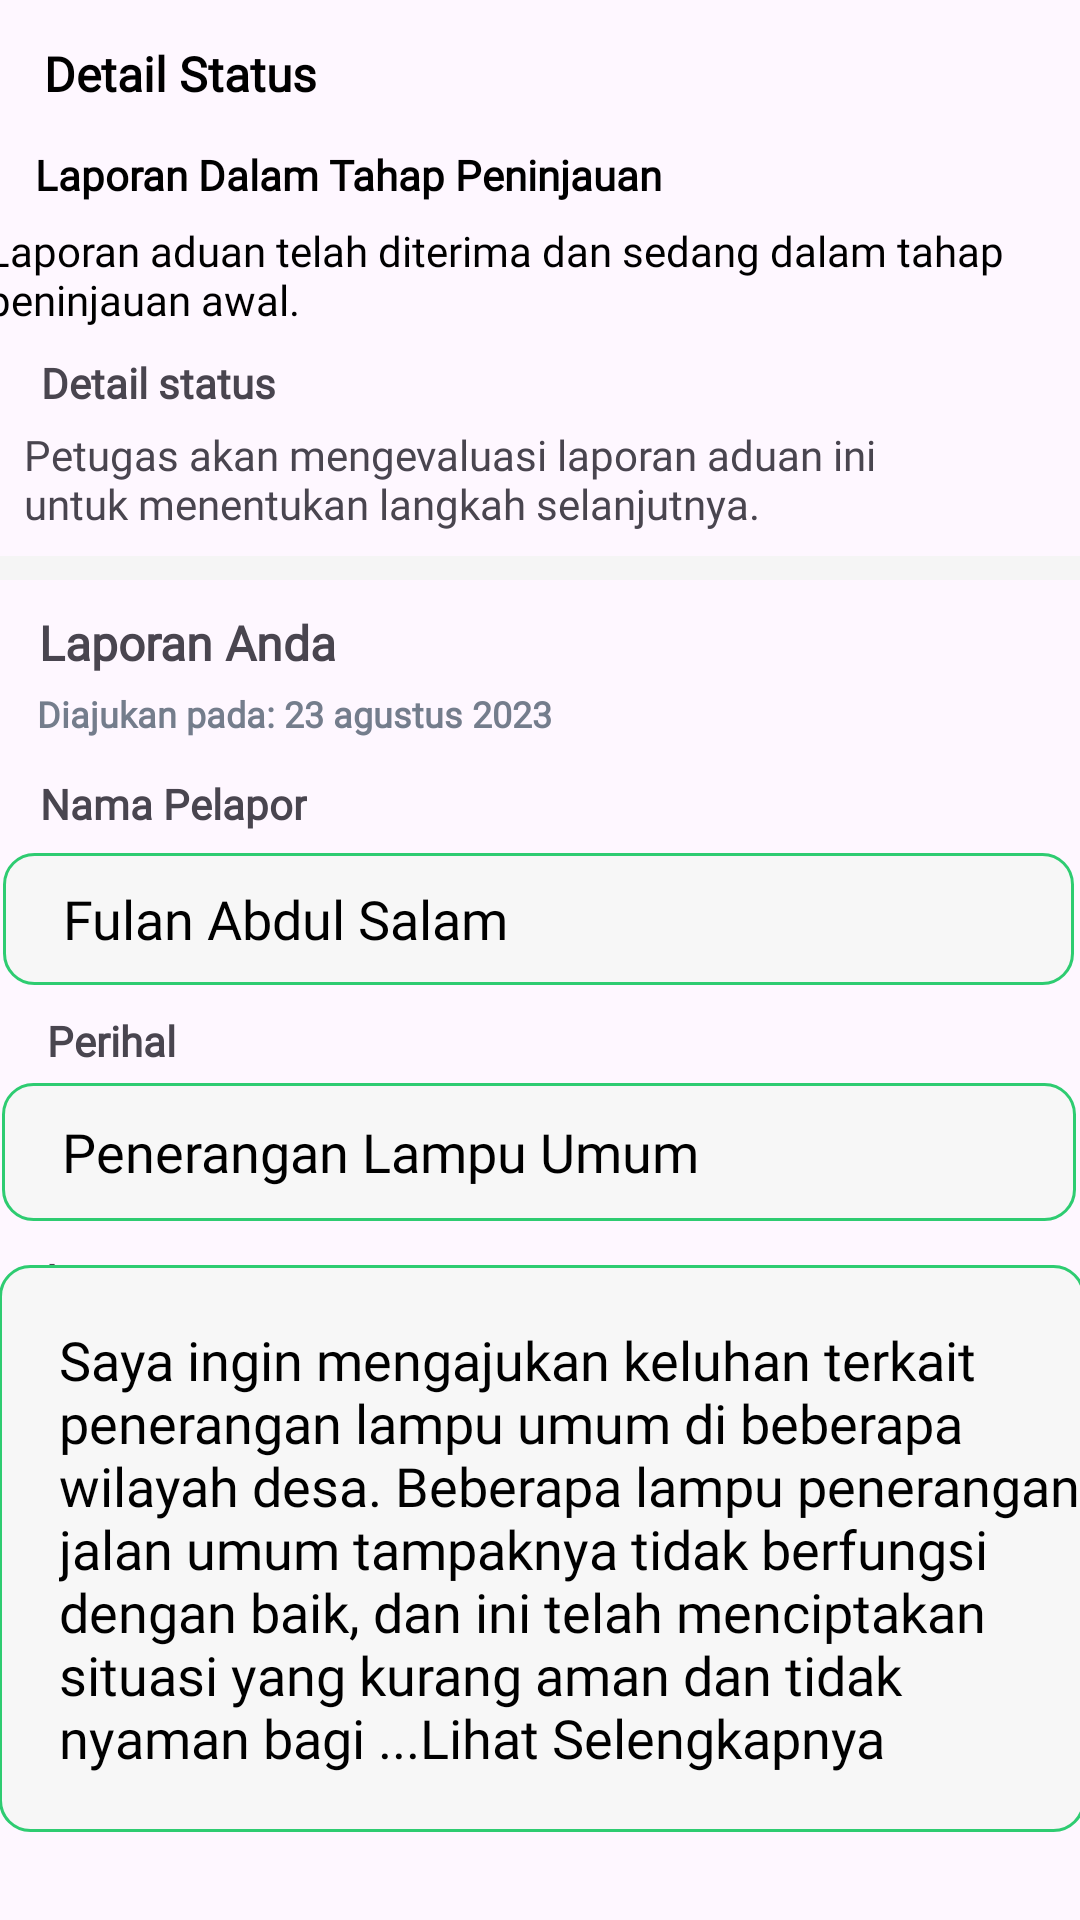

Reconstruct the res/layout file that produces this screen, plus the resources it refers to.
<!-- AndroidManifest.xml: application theme Theme.PanduApplication -->
<!-- res/layout/fragment_lihatdetail.xml -->
<?xml version="1.0" encoding="utf-8"?>
<androidx.constraintlayout.widget.ConstraintLayout xmlns:android="http://schemas.android.com/apk/res/android"
    xmlns:app="http://schemas.android.com/apk/res-auto"
    xmlns:tools="http://schemas.android.com/tools"
    android:layout_width="match_parent"
    android:layout_height="match_parent"
    tools:context=".LihatdetailFragment">

    

    <ImageView
        android:id="@+id/imageView"
        android:layout_width="wrap_content"
        android:layout_height="wrap_content"
        android:src="@drawable/arrow_back"
        app:layout_constraintBottom_toBottomOf="parent"
        app:layout_constraintEnd_toEndOf="parent"
        app:layout_constraintHorizontal_bias="0.041"
        app:layout_constraintStart_toStartOf="parent"
        app:layout_constraintTop_toTopOf="parent"
        app:layout_constraintVertical_bias="0.022" />

    <TextView
        android:id="@+id/textView2"
        android:layout_width="wrap_content"
        android:layout_height="wrap_content"
        android:fontFamily="@font/nunitosans_medium"
        android:text="Detail Status"
        android:textColor="@color/black"
        android:textSize="16sp"
        android:textStyle="bold"
        app:layout_constraintBottom_toBottomOf="parent"
        app:layout_constraintEnd_toEndOf="parent"
        app:layout_constraintHorizontal_bias="0.0"
        app:layout_constraintStart_toEndOf="@+id/imageView"
        app:layout_constraintTop_toTopOf="parent"
        app:layout_constraintVertical_bias="0.022" />

    <TextView
        android:id="@+id/textView3"
        android:layout_width="wrap_content"
        android:layout_height="wrap_content"
        android:fontFamily="@font/nunitosans_medium"
        android:text="Laporan Dalam Tahap Peninjauan"
        android:textColor="@color/black"
        android:textSize="14sp"
        android:textStyle="bold"
        app:layout_constraintBottom_toBottomOf="parent"
        app:layout_constraintEnd_toEndOf="parent"
        app:layout_constraintHorizontal_bias="0.078"
        app:layout_constraintStart_toStartOf="parent"
        app:layout_constraintTop_toBottomOf="@+id/textView2"
        app:layout_constraintVertical_bias="0.023" />

    <TextView
        android:id="@+id/textView6"
        android:layout_width="372dp"
        android:layout_height="37dp"
        android:fontFamily="@font/nunitosans_medium"
        android:text="Laporan aduan telah diterima dan sedang dalam tahap peninjauan awal."
        android:textColor="@color/black"
        android:textSize="14sp"
        app:layout_constraintBottom_toBottomOf="parent"
        app:layout_constraintEnd_toEndOf="parent"
        app:layout_constraintHorizontal_bias="0.41"
        app:layout_constraintStart_toStartOf="parent"
        app:layout_constraintTop_toBottomOf="@+id/textView3"
        app:layout_constraintVertical_bias="0.012" />

    <TextView
        android:layout_width="wrap_content"
        android:layout_height="wrap_content"
        android:fontFamily="@font/nunitosans_medium"
        android:text="Detail status"
        android:textSize="14sp"
        android:textStyle="bold"
        app:layout_constraintBottom_toBottomOf="parent"
        app:layout_constraintEnd_toEndOf="parent"
        app:layout_constraintHorizontal_bias="0.048"
        app:layout_constraintStart_toStartOf="parent"
        app:layout_constraintTop_toTopOf="parent"
        app:layout_constraintVertical_bias="0.19" />

    <TextView
        android:id="@+id/textView7"
        android:layout_width="307dp"
        android:layout_height="38dp"
        android:fontFamily="@font/nunitosans_medium"
        android:text="Petugas akan mengevaluasi laporan aduan ini untuk menentukan langkah selanjutnya."
        android:textSize="14sp"
        app:layout_constraintBottom_toBottomOf="parent"
        app:layout_constraintEnd_toEndOf="parent"
        app:layout_constraintHorizontal_bias="0.153"
        app:layout_constraintStart_toStartOf="parent"
        app:layout_constraintTop_toTopOf="parent"
        app:layout_constraintVertical_bias="0.236" />


    <View
        android:id="@+id/view3"
        android:layout_width="match_parent"
        android:layout_height="8dp"
        android:background="#F5F5F5"
        app:layout_constraintBottom_toBottomOf="parent"
        app:layout_constraintEnd_toEndOf="parent"
        app:layout_constraintHorizontal_bias="0.0"
        app:layout_constraintStart_toStartOf="parent"
        app:layout_constraintTop_toTopOf="parent"
        app:layout_constraintVertical_bias="0.293" />

    <TextView
        android:layout_width="wrap_content"
        android:layout_height="wrap_content"
        android:fontFamily="@font/nunitosans_medium"
        android:text="Laporan Anda"
        android:textSize="16sp"
        android:textStyle="bold"
        app:layout_constraintBottom_toBottomOf="parent"
        app:layout_constraintEnd_toEndOf="parent"
        app:layout_constraintHorizontal_bias="0.05"
        app:layout_constraintStart_toStartOf="parent"
        app:layout_constraintTop_toTopOf="parent"
        app:layout_constraintVertical_bias="0.329" />

    <TextView
        android:layout_width="wrap_content"
        android:layout_height="wrap_content"
        android:fontFamily="@font/nunitosans_medium"
        android:text="Diajukan pada: 23 agustus 2023"
        android:textColor="#747D8C"
        android:textSize="12sp"
        android:textStyle="bold"
        app:layout_constraintBottom_toBottomOf="parent"
        app:layout_constraintEnd_toEndOf="parent"
        app:layout_constraintHorizontal_bias="0.065"
        app:layout_constraintStart_toStartOf="parent"
        app:layout_constraintTop_toTopOf="parent"
        app:layout_constraintVertical_bias="0.368" />

    <TextView
        android:layout_width="wrap_content"
        android:layout_height="wrap_content"
        android:fontFamily="@font/nunitosans_medium"
        android:text="Nama Pelapor"
        android:textSize="14sp"
        android:textStyle="bold"
        app:layout_constraintBottom_toBottomOf="parent"
        app:layout_constraintEnd_toEndOf="parent"
        app:layout_constraintHorizontal_bias="0.049"
        app:layout_constraintStart_toStartOf="parent"
        app:layout_constraintTop_toTopOf="parent"
        app:layout_constraintVertical_bias="0.416" />

    <EditText
        android:id="@+id/edt_nama"
        android:layout_width="357dp"
        android:layout_height="44dp"
        android:background="@drawable/rounded_edittext_bg"
        android:fontFamily="@font/nunitosans_medium"
        android:text="Fulan Abdul Salam"
        android:paddingLeft="20dp"
        android:textColor="@color/black"
        app:layout_constraintBottom_toBottomOf="parent"
        app:layout_constraintEnd_toEndOf="parent"
        app:layout_constraintHorizontal_bias="0.31"
        app:layout_constraintStart_toStartOf="parent"
        app:layout_constraintTop_toTopOf="parent"
        app:layout_constraintVertical_bias="0.477" />

    <TextView
        android:layout_width="wrap_content"
        android:layout_height="wrap_content"
        android:fontFamily="@font/nunitosans_medium"
        android:text="Perihal"
        android:textSize="14sp"
        android:textStyle="bold"
        app:layout_constraintBottom_toBottomOf="parent"
        app:layout_constraintEnd_toEndOf="parent"
        app:layout_constraintHorizontal_bias="0.049"
        app:layout_constraintStart_toStartOf="parent"
        app:layout_constraintTop_toTopOf="parent"
        app:layout_constraintVertical_bias="0.543" />

    <EditText
        android:id="@+id/edt_perihal"
        android:layout_width="358dp"
        android:layout_height="46dp"
        android:background="@drawable/rounded_edittext_bg"
        android:fontFamily="@font/nunitosans_medium"
        android:text="Penerangan Lampu Umum"
        android:paddingLeft="20dp"
        android:textColor="@color/black"
        app:layout_constraintBottom_toBottomOf="parent"
        app:layout_constraintEnd_toEndOf="parent"
        app:layout_constraintHorizontal_bias="0.31"
        app:layout_constraintStart_toStartOf="parent"
        app:layout_constraintTop_toTopOf="parent"
        app:layout_constraintVertical_bias="0.608" />

    <TextView
        android:layout_width="wrap_content"
        android:layout_height="wrap_content"
        android:fontFamily="@font/nunitosans_medium"
        android:text="Laporan"
        android:textSize="14sp"
        android:textStyle="bold"
        app:layout_constraintBottom_toBottomOf="parent"
        app:layout_constraintEnd_toEndOf="parent"
        app:layout_constraintHorizontal_bias="0.05"
        app:layout_constraintStart_toStartOf="parent"
        app:layout_constraintTop_toTopOf="parent"
        app:layout_constraintVertical_bias="0.671" />

    <EditText
        android:id="@+id/edt_laporan"
        android:layout_width="362dp"
        android:layout_height="189dp"
        android:background="@drawable/rounded_edittext_bg"
        android:fontFamily="@font/nunitosans_medium"
        android:text="Saya ingin mengajukan keluhan terkait penerangan lampu umum di beberapa wilayah desa. Beberapa lampu penerangan jalan umum tampaknya tidak berfungsi dengan baik, dan ini telah menciptakan situasi yang kurang aman dan tidak nyaman bagi ...Lihat Selengkapnya
"
        android:paddingLeft="20dp"
        android:textColor="@color/black"
        app:layout_constraintBottom_toBottomOf="parent"
        app:layout_constraintEnd_toEndOf="parent"
        app:layout_constraintHorizontal_bias="0.367"
        app:layout_constraintStart_toStartOf="parent"
        app:layout_constraintTop_toTopOf="parent"
        app:layout_constraintVertical_bias="0.935" />

</androidx.constraintlayout.widget.ConstraintLayout>
<!-- resources referenced by this layout -->
<resources>
  <color name="black">#FF000000</color>
  <!-- drawable rounded_edittext_bg (drawable) -->
  <?xml version="1.0" encoding="utf-8"?>
  <shape xmlns:android="http://schemas.android.com/apk/res/android"
      android:shape="rectangle">
      <corners android:radius="10dp" /> 
      <solid android:color="@color/grey2" /> 
      <stroke
          android:width="1dp"
          android:color="@color/green"
      />
  </shape>
  <style name="Theme.PanduApplication" parent="Base.Theme.PanduApplication" />
  <color name="grey2">#F7F7F7</color>
  <color name="green">#2ECC71</color>
  <style name="Base.Theme.PanduApplication" parent="Theme.Material3.DayNight.NoActionBar">
          
          <item name="colorPrimary">@color/green</item>
          <item name="colorPrimaryVariant">@color/dark_grey</item>
          <item name="colorOnPrimary">@color/white</item>
      </style>
  <color name="dark_grey">#747D8C</color>
  <color name="white">#FFFFFFFF</color>
</resources>
